Run: headless pygame with SDL's dummy video driver; simulated clock (each Clock.tick advances the game by its frame time, no real sleeping); random seed 0; keys injected as events and as key.get_pressed() state; mouse plan: one left click at the window centre at the start of phase 2, then a move to the lower-right quarter at the start of phase 3.
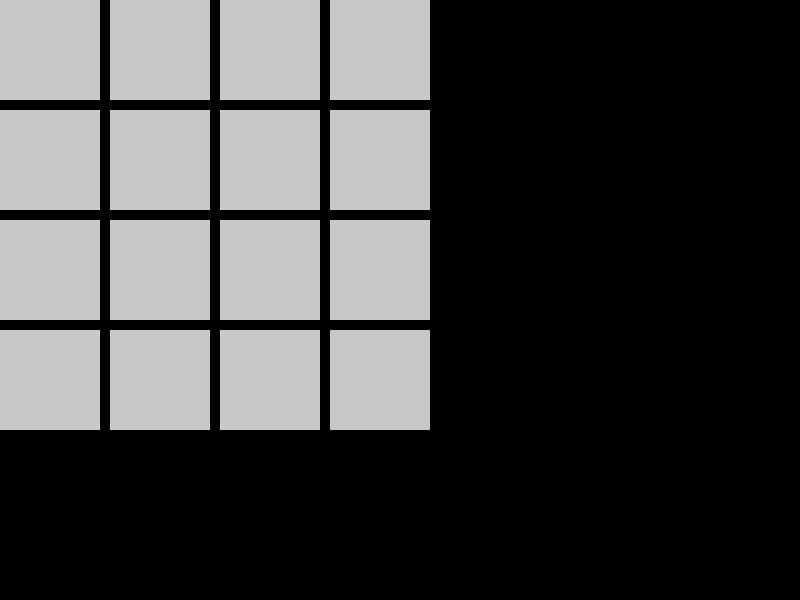
Frame 1 of 4 · flips 1–60 · no input
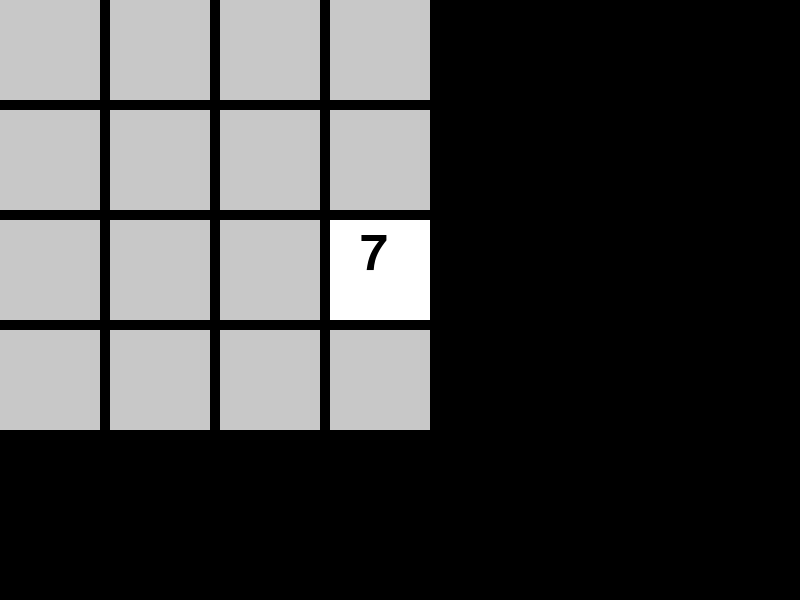
Frame 2 of 4 · flips 61–180 · clicked the window centre · tapped SPACE, RETURN · held RIGHT (→), D
Frame 3 of 4 · flips 181–300 · moved the mouse to the lower-right quarter · held DOWN (↓), S · screen unchanged from frame 2, image omitted
Frame 4 of 4 · flips 301–420 · held LEFT (←), A, UP (↑), W · screen unchanged from frame 3, image omitted

The pygame program that drew these frames:

import pygame
import random

# Initialize Pygame
pygame.init()

# Screen dimensions
width, height = 800, 600
screen = pygame.display.set_mode((width, height))
pygame.display.set_caption("Memory Puzzle")

# Colors
black = (0, 0, 0)
white = (255, 255, 255)
gray = (200, 200, 200)

# Card settings
card_width = 100
card_height = 100
card_margin = 10

# Create a list of card values
card_values = list(range(1, 9)) * 2
random.shuffle(card_values)

# Create a list of card positions
cards = []
for i in range(4):
    for j in range(4):
        cards.append((i * (card_width + card_margin), j * (card_height + card_margin), card_values.pop()))

# Game variables
selected_cards = []
matched_cards = []
game_over = False

# Game loop
running = True
while running:
    for event in pygame.event.get():
        if event.type == pygame.QUIT:
            running = False
        elif event.type == pygame.MOUSEBUTTONDOWN and not game_over:
            x, y = event.pos
            for card in cards:
                if card[0] < x < card[0] + card_width and card[1] < y < card[1] + card_height:
                    if card not in selected_cards and card not in matched_cards:
                        selected_cards.append(card)
                        if len(selected_cards) == 2:
                            if selected_cards[0][2] == selected_cards[1][2]:
                                matched_cards.extend(selected_cards)
                            selected_cards = []

    screen.fill(black)
    for card in cards:
        if card in matched_cards or card in selected_cards:
            pygame.draw.rect(screen, white, (card[0], card[1], card_width, card_height))
            font = pygame.font.Font(None, 74)
            text = font.render(str(card[2]), True, black)
            screen.blit(text, (card[0] + 30, card[1] + 10))
        else:
            pygame.draw.rect(screen, gray, (card[0], card[1], card_width, card_height))

    if len(matched_cards) == len(cards):
        game_over = True
        font = pygame.font.Font(None, 74)
        text = font.render("You Win!", True, gray)
        screen.blit(text, (width // 2 - 100, height // 2 - 50))

    pygame.display.flip()
    pygame.time.Clock().tick(30)

pygame.quit()
